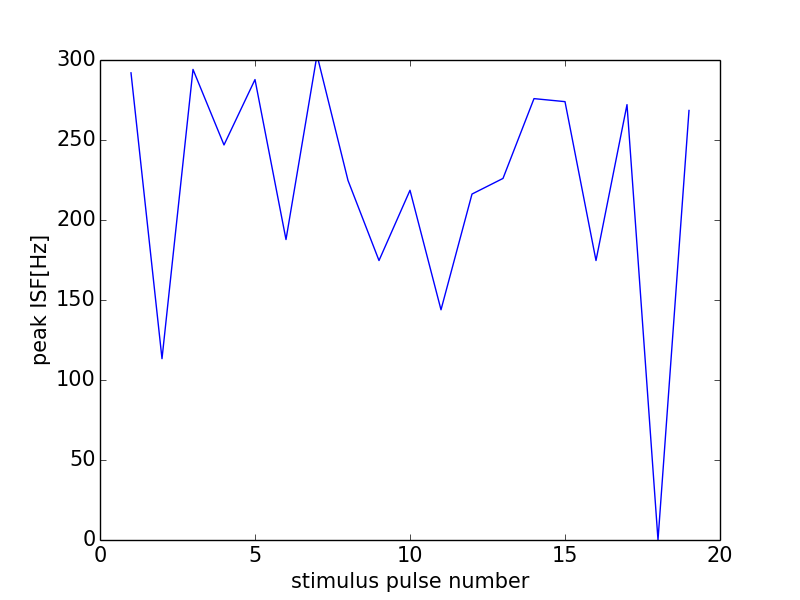

The data file committed next to this chart (first rows):
0, 0.0
0, 0
1, 292
2, 113.3
3, 294.1
4, 246.9
5, 287.8
6, 187.8
7, 303
8, 224.7
9, 174.7
10, 218.6
11, 143.9
12, 216.2
13, 226
14, 275.9
15, 274
16, 174.7
17, 272.1
18, 0
19, 268.5
20, 270.3
